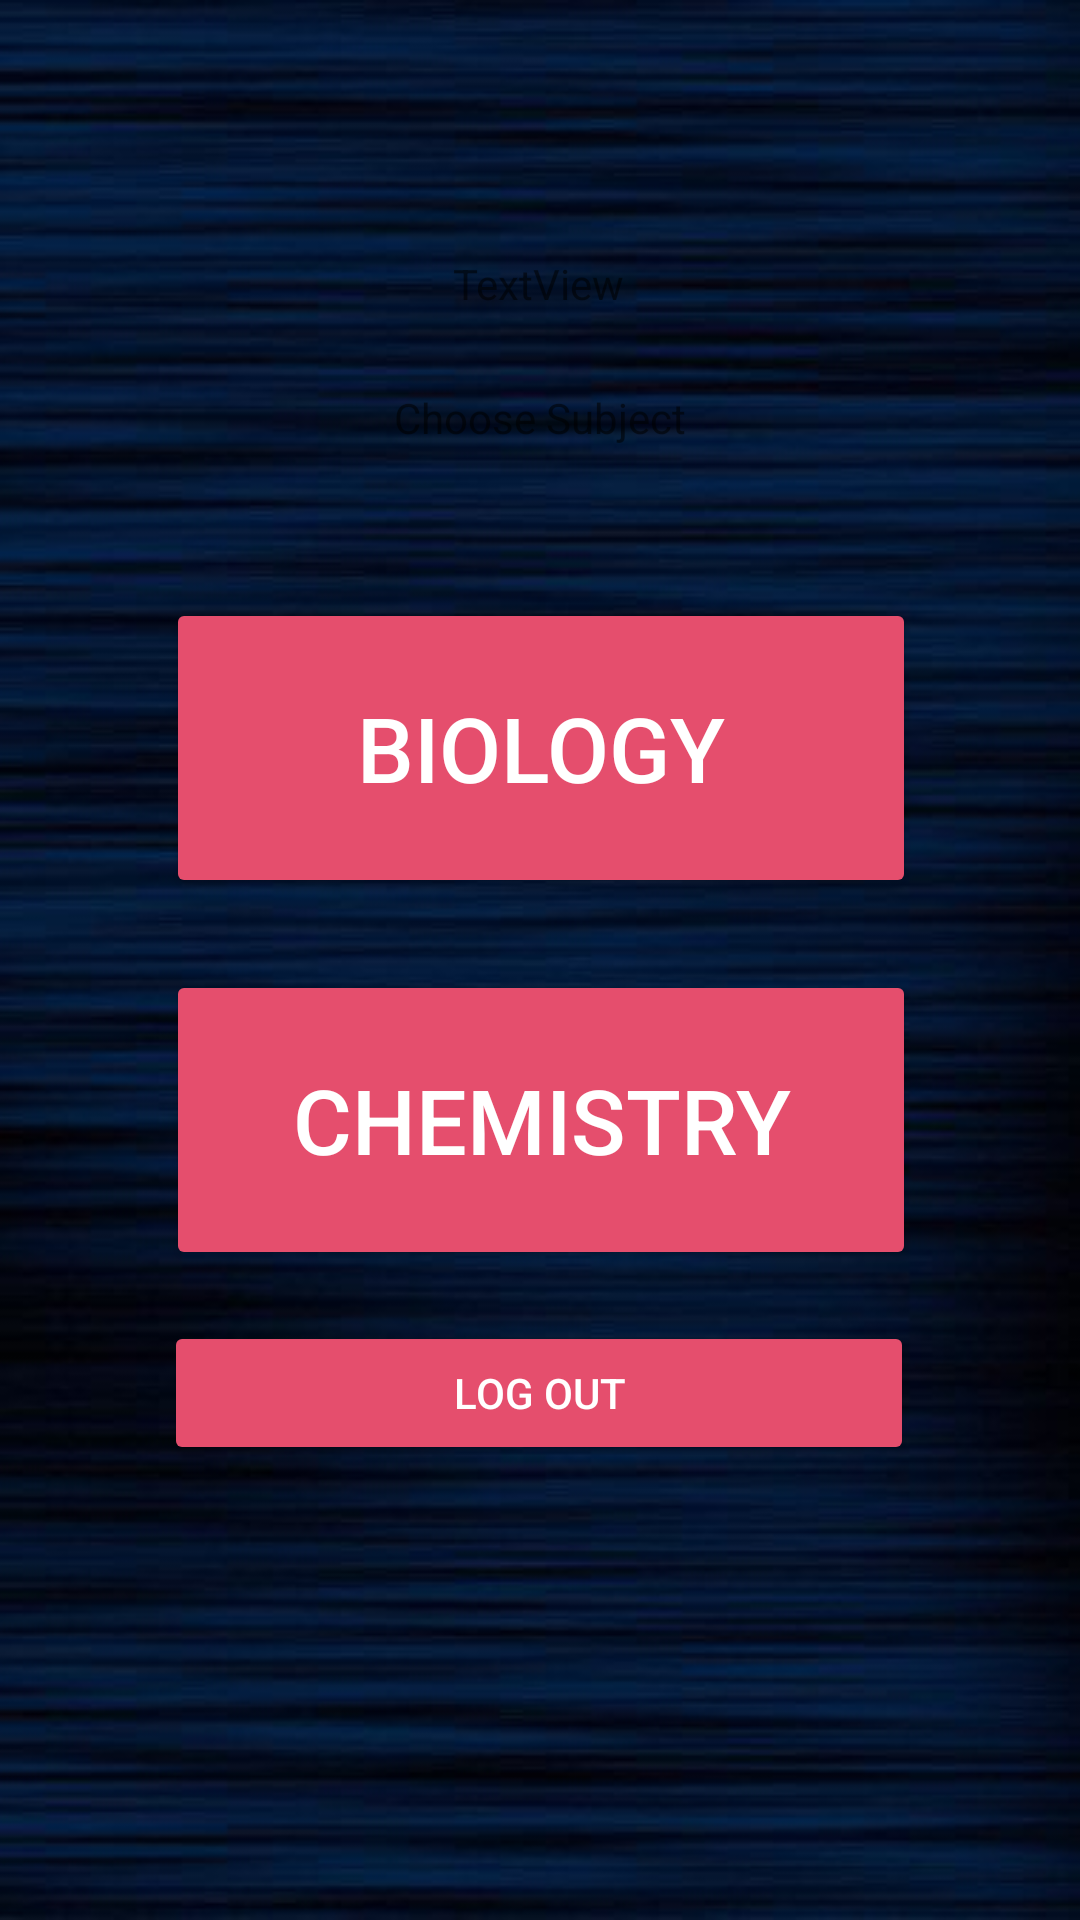

Here is an Android app screen rendered from its layout file. Give the layout XML and the strings, colors and styles it references.
<!-- AndroidManifest.xml: application theme Theme.ProjrctApp -->
<!-- res/layout/activity_student_home.xml -->
<?xml version="1.0" encoding="utf-8"?>
<androidx.constraintlayout.widget.ConstraintLayout xmlns:android="http://schemas.android.com/apk/res/android"
    xmlns:app="http://schemas.android.com/apk/res-auto"
    xmlns:tools="http://schemas.android.com/tools"
    android:layout_width="match_parent"
    android:layout_height="match_parent"
    android:background="@drawable/back2"
    tools:context=".studentHome">

    <TextView
        android:id="@+id/view_st_name"
        android:layout_width="wrap_content"
        android:layout_height="wrap_content"
        android:text="TextView"
        app:layout_constraintBottom_toBottomOf="parent"
        app:layout_constraintEnd_toEndOf="parent"
        app:layout_constraintHorizontal_bias="0.498"
        app:layout_constraintStart_toStartOf="parent"
        app:layout_constraintTop_toTopOf="parent"
        app:layout_constraintVertical_bias="0.137" />

    <TextView
        android:id="@+id/textView10"
        android:layout_width="match_parent"
        android:layout_height="20dp"
        android:text="Choose Subject"
        android:textAlignment="center"

        app:layout_constraintBottom_toBottomOf="parent"
        app:layout_constraintEnd_toEndOf="parent"
        app:layout_constraintHorizontal_bias="0.498"
        app:layout_constraintStart_toStartOf="parent"
        app:layout_constraintTop_toBottomOf="@+id/view_st_name"
        app:layout_constraintVertical_bias="0.05" />

    <androidx.appcompat.widget.AppCompatButton
        android:id="@+id/gobio"
        android:layout_width="250dp"
        android:layout_height="100dp"
        android:text="Biology"
        android:textSize="30sp"
        android:textColor="#FFFFFF"
        app:backgroundTint="#E54E6D"
        app:layout_constraintBottom_toBottomOf="parent"
        app:layout_constraintEnd_toEndOf="parent"
        app:layout_constraintHorizontal_bias="0.503"
        app:layout_constraintStart_toStartOf="parent"
        app:layout_constraintTop_toBottomOf="@+id/textView10"
        app:layout_constraintVertical_bias="0.127" />

    <androidx.appcompat.widget.AppCompatButton
        android:id="@+id/gochem"
        android:layout_width="250dp"
        android:layout_height="100dp"
        android:text="Chemistry"
        android:textSize="30sp"
        android:textColor="#FFFFFF"
        app:backgroundTint="#E54E6D"
        app:layout_constraintBottom_toBottomOf="parent"
        app:layout_constraintEnd_toEndOf="parent"
        app:layout_constraintHorizontal_bias="0.503"
        app:layout_constraintStart_toStartOf="parent"
        app:layout_constraintTop_toBottomOf="@+id/gobio"
        app:layout_constraintVertical_bias="0.100" />

    <androidx.appcompat.widget.AppCompatButton
        android:id="@+id/st_home_logout"
        android:layout_width="250dp"
        android:layout_height="wrap_content"
        android:text="Log Out"
        android:textColor="#FFFFFF"
        app:backgroundTint="#E54E6D"
        app:layout_constraintBottom_toBottomOf="parent"
        app:layout_constraintEnd_toEndOf="parent"
        app:layout_constraintHorizontal_bias="0.496"
        app:layout_constraintStart_toStartOf="parent"
        app:layout_constraintTop_toBottomOf="@+id/gochem"
        app:layout_constraintVertical_bias="0.100" />

</androidx.constraintlayout.widget.ConstraintLayout>
<!-- resources referenced by this layout -->
<resources>
  <!-- drawable back2: jpg bitmap (drawable-v24, 26165 bytes) -->
  <style name="Theme.ProjrctApp" parent="Theme.MaterialComponents.DayNight.NoActionBar">
          
          <item name="colorPrimary">@color/purple_500</item>
          <item name="colorPrimaryVariant">@color/purple_700</item>
          <item name="colorOnPrimary">@color/white</item>
          
          <item name="colorSecondary">@color/teal_200</item>
          <item name="colorSecondaryVariant">@color/teal_700</item>
          <item name="colorOnSecondary">@color/black</item>
          
          <item name="android:statusBarColor" tools:targetApi="l">?attr/colorPrimaryVariant</item>
          
      </style>
  <!-- not gathered from this repository: default colours our renderer supplied (Android Studio template values) -->
  <color name="purple_500">#FF6200EE</color>
  <color name="purple_700">#FF3700B3</color>
  <color name="teal_200">#FF03DAC5</color>
  <color name="teal_700">#FF018786</color>
  <color name="black">#FF000000</color>
  <color name="white">#FFFFFFFF</color>
</resources>
